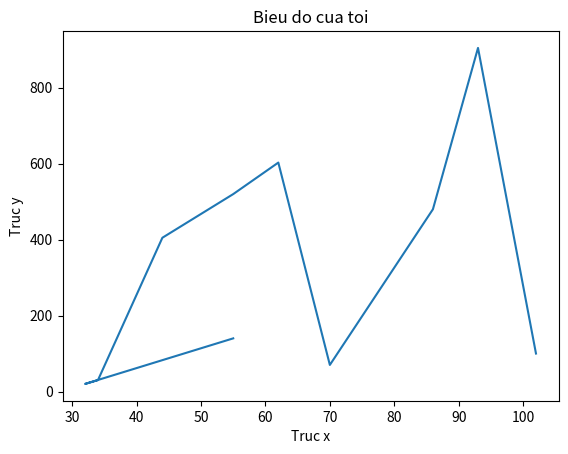

The script that saved this image:
import matplotlib
import matplotlib.pyplot as plt
x=[55,32,34,44,55,62,70,86,93,102]
y=[140,20,30,405,520,603,70,480,905,100]
plt.plot(x,y)
plt.xlabel("Truc x")
plt.ylabel("Truc y")
plt.title("Bieu do cua toi")
plt.show()